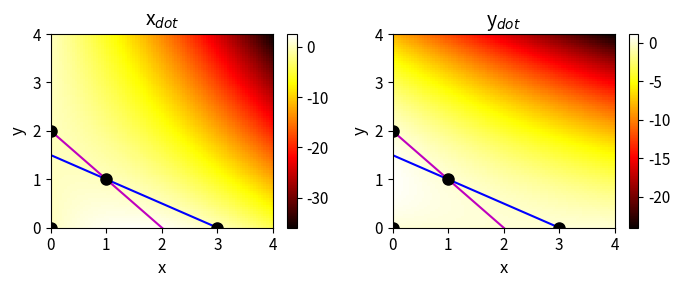
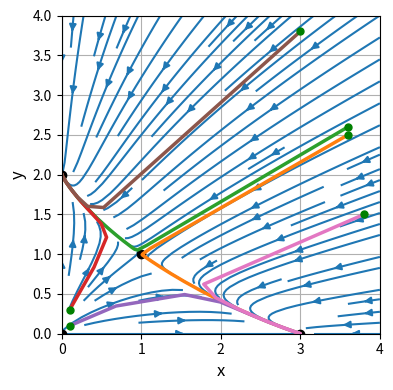

These figures' Python source, in order:
# -*- coding: utf-8 -*-
'''
ds1700.py      Oct 2025
[2D] NON-LINEAR DYNAMICAL SYSTEMS
RABBITS and SHEEP population dynamics

[redacted]
   https://d-arora.github.io/Doing-Physics-With-Matlab/
Documentation
    https://d-arora.github.io/Doing-Physics-With-Matlab/pyDS1700.pdf

'''

#%% Libraries
import numpy as np
from numpy import pi, sin, cos, linspace, zeros, array, real, imag 
from numpy.linalg import eig
from scipy.integrate import odeint
import matplotlib.pyplot as plt
from mpl_toolkits.mplot3d import Axes3D
import time
import random

tStart = time.time()

plt.close('all')

#%% FUNCTIONS  Solve ODE for x,y    
def lorenz(t, state): 
    x, y = state
    dx = x*(3-x-2*y)
    dy = y*(2-x-y)
    return [dx, dy]  


#%% FIXED POINTS xE yE
xE = array([0,0,3,1]); yE = array([0,2,0,1])

def JM(x,y):
    a = zeros([2,2])
    a[0,0] = 3 - 2*x - 2*y
    a[0,1] = -2*x
    a[1,0] = -y
    a[1,1] = 2 - x - 2*y
    return a
# Jacobian
J00 = JM(xE[0],yE[0])
J02 = JM(xE[1],yE[1])
J30 = JM(xE[2],yE[2])
J11 = JM(xE[3],yE[3])
#eigenvalues v  and eigenvectors V

v00, V00 = eig(J00)
v02, V02 = eig(J02)
v30, V30 = eig(J30)
v11, V11 = eig(J11)

# NULLCLINES
num = 599
X = linspace(0,3,num)
xN = (3 - X)/2
yN = 2 - X

print('Eigenvalues v')
print('v00 = ', v00)
print('v02 = ', v02)
print('v30 = ', v30)
print('v11 = ', v11)
print('\n  Eigenvectors V')
print('V00 = ', V00)
print('V02 = ', V02)
print('V30 = ', np.round(V30,2))
print('V11 = ', V11)


#%% Solution ODE for x and y 
x0,y0 = 3,1
t1 = 0; t2 = 30; nT = 9999
t = linspace(t1,t2,nT)
u0 = [x0,y0]
sol = odeint(lorenz, u0, t, tfirst=True)
xS = sol[:,0]     
yS = sol[:,1]       


#%% GRAPHICS
# FIGURE 1: x vs xDot   y vs yDot
L = 4  # Phase space dimensions
plt.rcParams['font.size'] = 11
plt.rcParams["figure.figsize"] = (7,3)
fig1, ax = plt.subplots(nrows=1, ncols=2)
XP = linspace(-0.10,L,88); YP = XP
XX,YY = np.meshgrid(XP,XP)
XXDot = XX*(3-XX-2*YY)
YYDot = YY*(2-XX-YY)
C = 0   
ax[C].set_xlabel('x',color= 'black',fontsize = 12)
ax[C].set_ylabel('y',color = 'black',fontsize = 12)
ax[C].set_title('x$_{dot}$',color = 'black',fontsize = 14)
ax[C].set_xlim([0,L]); ax[C].set_ylim([0,L])
cf = ax[C].pcolor(XX,YY,XXDot, cmap='hot') 
ax[C].plot(X,xN,'b'); ax[C].plot(X,yN,'m')
ax[C].plot(xE,yE,'ko',ms = 8)
fig1.colorbar(cf, ax=ax[C])

C = 1   
ax[C].set_xlabel('x',color= 'black',fontsize = 12)
ax[C].set_ylabel('y',color = 'black',fontsize = 12)
ax[C].set_title('y$_{dot}$',color = 'black',fontsize = 14)
ax[C].set_xlim([0,L]); ax[C].set_ylim([0,L])
cf = ax[C].pcolor(XX,YY,YYDot, cmap='hot') 
ax[C].plot(X,xN,'b'); ax[C].plot(X,yN,'m')
ax[C].plot(xE,yE,'ko',ms = 8)
fig1.colorbar(cf, ax=ax[C])
fig1.tight_layout()
fig1.savefig('a1.png')


#%% FIGURE 2: Phase Portrait  streamplot
# Phase Portrait: quiver and stream plots  
xP = linspace(0,4,99); yP = xP
xx,yy = np.meshgrid(xP,yP)
xxDot = xx*(3-xx-2*yy)
yyDot = yy*(2-xx-yy)
plt.rcParams['font.size'] = 10
plt.rcParams["figure.figsize"] = (5,4)
fig2, axes = plt.subplots(nrows=1, ncols=1)
  
axes.set_xlabel('x',color= 'black',fontsize = 12)
axes.set_ylabel('y',color = 'black',fontsize = 12)
#axes.set_title('$\Delta$t = %0.1f' %t2,color = 'black',fontsize = 14)
axes.grid()
axes.set_xlim([0,4])
axes.set_ylim([0,4])
axes.streamplot(xx,yy,xxDot,yyDot)
axes.plot(xE,yE,'ko',ms = 6)

axes.set_aspect('equal', 'box')
fig2.tight_layout()


#%% SOLVE ODE
# Time span 
t1 = 0; t2 = 510; nT = 599
t = linspace(t1,t2,nT)
N = 6    # number of initial condition points
x0 = zeros(N); y0 = zeros(N)

x0[0], y0[0] = 3.6,2.5
x0[1], y0[1] = 3.6,2.6
x0[2], y0[2] = 0.1,0.3
x0[3], y0[3] = 0.1,0.1
x0[4], y0[4] = 3,3.8
x0[5], y0[5] = 3.8,1.5
xS = zeros([nT,N]); yS = xS

for c in range(N):
  u0 = [x0[c],y0[c]]
  sol = odeint(lorenz, u0, t, tfirst=True)
  xS = sol[:,0]     
  yS = sol[:,1]       
  plt.plot(xS,yS,lw = 2.5)
  plt.plot(xS[0],yS[0],'go',ms = 5)

fig2.savefig('a2.png')
#%%
tExe = time.time() - tStart
print('  ')
print('Execution time')
print(tExe)


